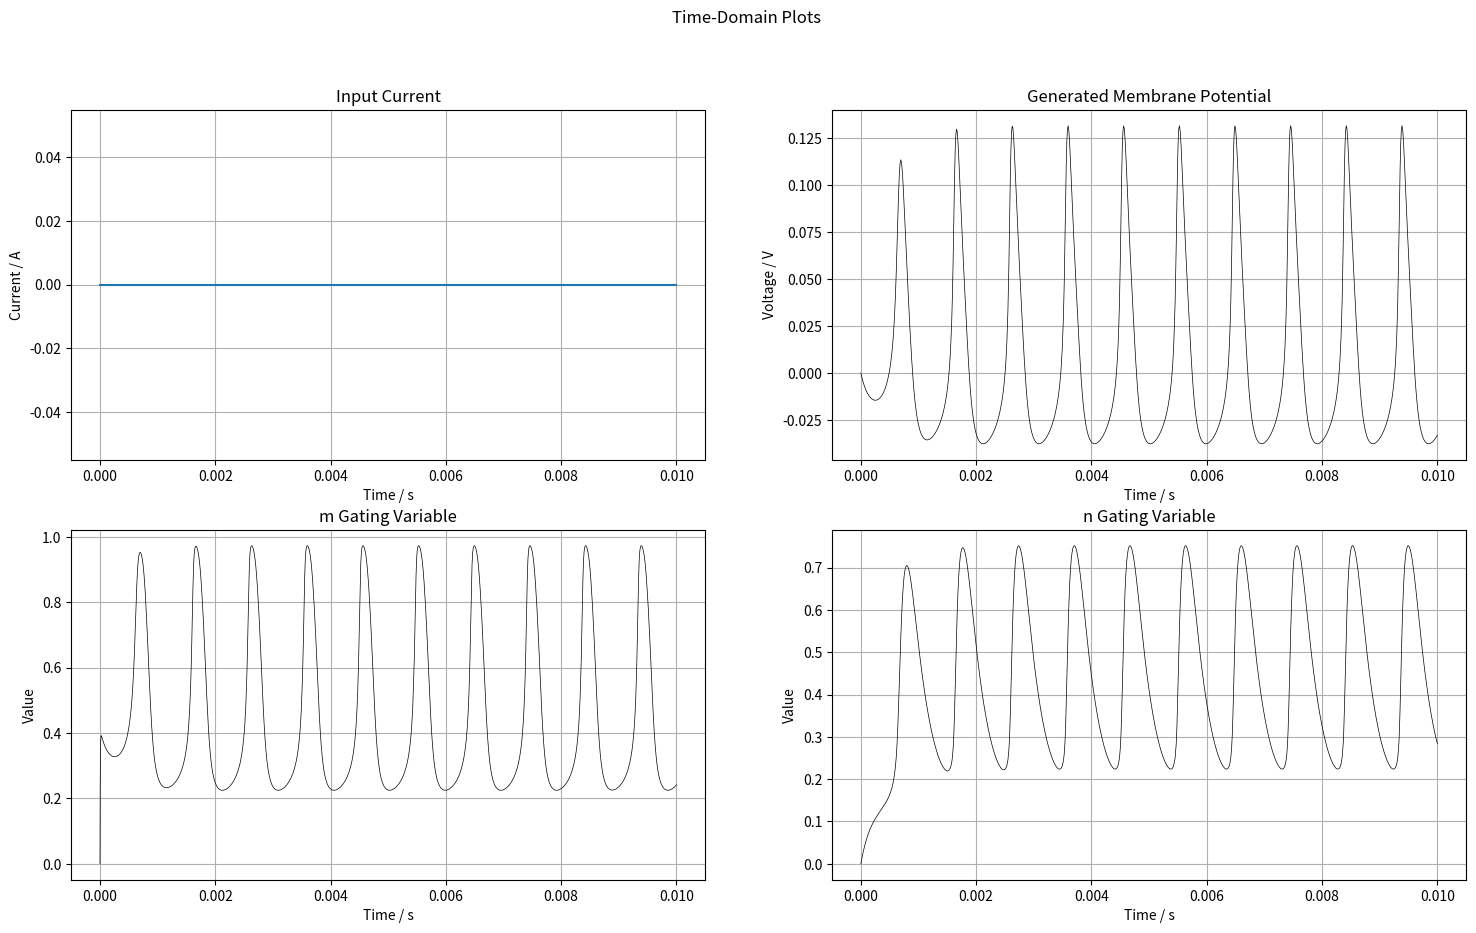

The matplotlib source for this figure:
#%%
import numpy as np
import matplotlib.pyplot as plt
import scipy.integrate as integ
from scipy.signal import argrelmax, argrelmin

"""
In this file there are three classes:
1) NeuroDyn_Neuron: This is the basis for the other two classes. It attempts to simulate a single neuron using the parameters and Hodgkin-Huxley
                    equations as on the NeuroDyn chip. It has a default setting which sets the parameter values to defaults used during testing,
                    which should produce spiking in the neuron with a constant input current of ~1e-9 A. There are also several methods used to
                    plot various I-V curves, but these mostly relate to my project. The attribute 'ode_solution' store the solution of the four
                    ODEs for the single neuron and can be easily used for plotting if one refers to the documentation on 'scipy.integrate.solve_ivp'
                    for the form of the output.

2) NeuroDyn_Chip: This simulates the entire NeuroDyn chip, with all 12 synaptic connections. In order to do this, four instances of a NeuroDyn_Neuron
                    are created and then the system is treated as a single dynamical system, with the ODE solver solving a system of 28 differential
                    equations to find the resulting membrane potentials for each neuron. This chip can perform all functions that Coupled_Neurons
                    can perform by simply setting the parameters of the other two neurons to zeros and 'switching them off'. One should be
                    careful when setting the 7-point spline regression parameters to 'switch-off' a gating variable, the alpha should be
                    set to a list of zeros, but the beta should not be, as this will cause an error in the ODE solver.
"""

##########################################################################################################################################

class NeuroDyn_Neuron:
    '''The NeuroDyn single neuron class'''

    def __init__(self):
        '''Initialise all the parameters as attributes of the class, setting default values from the example code as appropriate'''
        # There are a LOT of parameters to initialise so this may look daunting
        # Master parameters controlling scales, times, etc.
        self.V_ref = 0              # Unit V , 1 volt
        self.I_master = 33e-9       # Unit A
        self.I_voltage = 230e-9     # Unit A
        self.I_ref = 15e-9          # Unit A, 100nA
        self.K = (0.127) * 1e-6     # Factor for the injecting current

        # Gating variable coefficients
        self.pNa = 3
        self.qNa = 1
        self.pK = 4

        # Membrane & gate capacitances
        self.C_m = 4e-12 # Unit f, 4pF
        self.C_gate = 5e-12 # Unit F, 5pF

        self.shift = 0 # Injection current shift

        # Scaling parameters (e.g. parameters that set the voltage scale, time scale..)
        self.kappa = 0.7
        self.Vt = 26e-3 # Unit volt, 26mV
        self.Res = 1.63e6 # Unit ohm, 1.63M ohm

        # DAC parameters for conductances & reversal potentials, can be set to default values
        self.g0 = np.array([400, 160, 12, 0]) # Now including the 3 possible synapse conductances
        self.e_rev = np.array([450, -250, -150, 0]) # Now including the reversal potentials for the synapses

        # The analogue equivalent of the conductances, the bias voltage for the alpha/beta splines
        # and the maximum swing of the splines seems to be what is defined here
        # Convert digital conductance & reversal potential to analog
        self.g = self.g0 * (self.kappa / self.Vt) * (self.I_master / 1024)
        self.E_rev = self.e_rev * (self.I_voltage / 1024) * self.Res + self.V_ref

        # Bias voltages for the 7-point spline regression
        self.vBias = np.zeros(7) # Define the 7 bias voltages
        self.vHigh = self.V_ref + 0.426
        self.vLow = self.V_ref - 0.434
        self.I_factor = (self.vHigh - self.vLow) / 700e3
        self.vBias[0] = self.vLow + (self.I_factor * 50e3)
        for i in range(1, 7):
            self.vBias[i] = self.vBias[i-1] + (self.I_factor * 100e3)

        # Signs for the spline, including for a single synapse
        self.iSign = np.array([1, -1, -1, 1, 1, -1, 1, -1])

        # The spline-regression parameters for the alphas and betas, now including values for a single synapse
        # When scaled by I_master, this gives Ib0 to Ib6
        self.alpha_beta = np.array([[0, 0, 120, 400, 800, 1023, 1023],
                    [1023, 1023, 1023, 1023, 0, 0, 0],
                    [237, 5, 7, 6, 0, 0, 0],
                    [0, 0, 0, 0, 41, 25, 8],
                    [0, 0, 0, 0, 80, 40, 250],
                    [4, 0, 0, 10, 0, 0, 4],
                    [0, 0, 0, 0, 0, 0, 0],
                    [0, 0, 0, 0, 0, 0, 0]])

        self.iBias_alpha_beta = (self.I_master/1024) * self.alpha_beta
        self.g_f = 1 / (self.C_gate * self.Vt) # Gate factor

        # Create a placeholder for the ode solutions
        self.ode_solution = None
        self.n_0 = None # Placeholder for the initial n-value, needed for fast I-V curve

        # Define the default input current parameters
        self.const_val = 0.0 # Value of the constant input current
        self.lin_grad = 0.125e-6 # Gradient of the current ramp
        self.sVal = 1e-9 # Step value

        self.I_extA = lambda t: 0 + 0 * t

    ###########################################################################################################

    # The seven point spline regression for the alpha and betas for the gating variables
    def alpha_beta_spline(self, V, iBias_alpha_beta, vBias, iSign):
        kappa = 0.7
        Ut = 26e-3
        I = 0
        for spline in range(7):
            I += np.array(iBias_alpha_beta[spline]) / (1 + np.exp(kappa * (vBias[spline] - V) * iSign / Ut))
        return I

    ###########################################################################################################

    def perturb(self,sigma=0.15):
        r = np.random.randn()
        self.I_master += self.I_master*sigma*r
        r = np.random.randn()
        self.I_ref +=  self.I_ref*sigma*r
        # do we need different I_refs?
        # what about I_voltage?
        self.pNa += 0.2*np.random.randn()
        self.qNa += 0.1*np.random.randn()
        self.pK += 0.2*np.random.randn()

    ###########################################################################################################

    # Method for updating the spline coefficients
    def update_spline_coeffs(self, new_coeffs):
        self.alpha_beta = new_coeffs
        self.iBias_alpha_beta = (self.I_master/1024) * self.alpha_beta

    # Method for updating the conductance gains
    def update_conductances(self, new_cond):
        self.g0 = new_cond # Digital value of conductance, they need to be converted to analog
        # Convert to analogue value
        self.g = self.g0 * (self.kappa / self.Vt) * (self.I_master / 1024)
    
    # Method for updating the reversal potentials
    def update_reversal_pots(self, new_pots):
        self.e_rev = new_pots # Digital value of reversal potential
        # Convert to analogue value
        self.E_rev = self.e_rev * (self.I_voltage / 1024) * self.Res + self.V_ref

    ###########################################################################################################

    '''Now we define each of the opening and closing variable functions'''
    # m variable functions
    def am_v(self, V):
        return self.g_f * self.alpha_beta_spline(V, self.iBias_alpha_beta[0, :], self.vBias, self.iSign[0])
    def bm_v(self, V):
        return self.g_f * self.alpha_beta_spline(V, self.iBias_alpha_beta[1, :], self.vBias, self.iSign[1])
    # h variable functions
    def ah_v(self, V):
        return self.g_f * self.alpha_beta_spline(V, self.iBias_alpha_beta[2, :], self.vBias, self.iSign[2])
    def bh_v(self, V):
        return self.g_f * self.alpha_beta_spline(V, self.iBias_alpha_beta[3, :], self.vBias, self.iSign[3])
    # n variable functions
    def an_v(self, V):
        return self.g_f * self.alpha_beta_spline(V, self.iBias_alpha_beta[4, :], self.vBias, self.iSign[4])
    def bn_v(self, V):
        return self.g_f * self.alpha_beta_spline(V, self.iBias_alpha_beta[5, :], self.vBias, self.iSign[5])

    # Opening and closing functions for the synapse gating variables
    # Note!!!! The opening variable is a function of the presynaptic potential and the closing variable is a
    # function of the post-synaptic potential
    # N indicates whether its the first, second or third synapse
    def a_rij_v(self, V):
        return self.g_f * self.alpha_beta_spline(V, self.iBias_alpha_beta[6, :], self.vBias, self.iSign[6])
    def b_rij_v(self, V):
        return self.g_f * self.alpha_beta_spline(V, self.iBias_alpha_beta[7, :], self.vBias, self.iSign[7])   

    '''Now define the current functions'''
    # Sodium current
    def I_Na(self, V, m, h):
        return self.g[0] * m**self.pNa * h**self.qNa * (V - self.E_rev[0])
    # Postassium current
    def I_K(self, V, n):
        return self.g[1] * n**self.pK * (V - self.E_rev[1])
    # Passive current
    def I_L(self, V):
        return self.g[2] * (V - self.E_rev[2])
    # Synaptic current
    def I_syn_ij(self, V, r):
        return self.g[3] * r * (V - self.E_rev[3])

    ###########################################################################################################

    '''Define methods holding the differentials & the ode solver'''
    def dXdtA(self, t, X):
        # The differential equations for solving
        return np.array([(self.I_extA(t) - self.I_Na(X[0], X[1], X[2]) - self.I_K(X[0], X[3]) - self.I_L(X[0])) / self.C_m,
                    self.am_v(X[0]) * (1 - X[1]) - self.bm_v(X[0]) * X[1],
                    self.ah_v(X[0]) * (1 - X[2]) - self.bh_v(X[0]) * X[2],
                    self.an_v(X[0]) * (1 - X[3]) - self.bn_v(X[0]) * X[3]]).T

    def solve_odes(self, dXdtA, init_conds, time_len, plot=False):
        # Solve the ODEs, we'll define them outside of the class
        # Inits should be a list of four values for [V_0, m_0, h_0, n_0]
        A = integ.solve_ivp(dXdtA, [0, time_len], init_conds)
        self.ode_solution = A
        self.n_0 = A.y[3, :][0]
        # Plot if desired
        if plot:
            fig, ([ax1, ax2], [ax3, ax4]) = plt.subplots(nrows=2, ncols=2, figsize=[18,10])
            fig.suptitle('Time-Domain Plots')

            ax1.plot(A.t, [self.I_extA(i) for i in A.t])
            ax1.set_xlabel('Time / s')
            ax1.set_ylabel('Current / A')
            ax1.set_title('Input Current')
            ax1.grid()

            ax2.plot(A.t, A.y[0, :], 'k', linewidth=0.5)
            ax2.set_xlabel('Time / s')
            ax2.set_ylabel('Voltage / V')
            ax2.set_title('Generated Membrane Potential')
            ax2.grid()

            ax3.plot(A.t, A.y[1, :], 'k', linewidth=0.5)
            ax3.set_xlabel('Time / s')
            ax3.set_ylabel('Value')
            ax3.set_title('m Gating Variable')
            ax3.grid()

            ax4.plot(A.t, A.y[3, :], 'k', linewidth=0.5)
            ax4.set_xlabel('Time / s')
            ax4.set_ylabel('Value')
            ax4.set_title('n Gating Variable')
            ax4.grid()

            plt.show()
        return A

    ###########################################################################################################

    'Define the steady state gating variable functions'

    def steady_states(self, V):
        # Returns all steady state gating variables for a given input voltage
        m_inf = self.am_v(V) / (self.am_v(V) + self.bm_v(V))
        h_inf = self.ah_v(V) / (self.ah_v(V) + self.bh_v(V))
        n_inf = self.an_v(V) / (self.an_v(V) + self.bn_v(V))

        return [m_inf, h_inf, n_inf]

    def get_timescales(self, V):
        # Returns the timescales currents
        gvs = self.steady_states(V)

        passive = self.g[2] * (V - self.E_rev[2])
        ff = self.g[0] * gvs[0]**3 * gvs[1] * (V - self.E_rev[0])
        sf = self.g[1] * gvs[2]**4 * (V - self.E_rev[1])

        return [ff, sf, passive]

    def plot_timescales(self, V):
        # Plots the I-V curves for the different timescales
        timescales = self.get_timescales(V)# Obtainf the steady-state gating variables

        # Obtain the turning points on the fast curve
        maxp = int(argrelmax(timescales[1])[0])
        minp = int(argrelmin(timescales[1])[0])

        fig, axs = plt.subplots(nrows=1, ncols=3)
        fig.suptitle('Timescale I-V Curves')

        axs[0].set_title('Passive')
        axs[0].plot(V, timescales[0], 'b')
        axs[0].set_xlabel('Voltage / V')
        axs[0].set_ylabel('Current / A')
        axs[0].grid()

        axs[1].set_title('Fast')
        axs[1].plot(V[0:maxp], timescales[1][0:maxp], 'b')
        axs[1].plot(V[maxp:minp], timescales[1][maxp:minp], 'r')
        axs[1].plot(V[minp:], timescales[1][minp:], 'b')
        axs[1].set_xlabel('Voltage / V')
        axs[1].set_ylabel('Current / A')
        axs[1].grid()

        axs[2].set_title('Slow')
        axs[2].plot(V[0:maxp], timescales[2][0:maxp], 'b')
        axs[2].plot(V[maxp:minp], timescales[2][maxp:minp], 'r')
        axs[2].plot(V[minp:], timescales[2][minp:], 'b')
        axs[2].set_xlabel('Voltage / V')
        axs[2].set_ylabel('Current / A')
        axs[2].grid()

        plt.show()
   
    ###########################################################################################################

    'A method to simulate a single neuron, plotting all desired features'

    def simulate_single_neuron(self, init_conds, time_len):
        # This will call all the functions necessary to simulate the single neuron
        A = self.solve_odes(self.dXdtA, init_conds, time_len, plot=True)
        return A

##########################################################################################################################################
##########################################################################################################################################

# class NeuroDyn_Chip:

#     # Initialisation of the class with all of the parameters for the chip, initialising four neurons
#     def __init__(self, default_params=True):
#         # First create the four NeuroDyn neurons
#         # N1 and N3 will be paired to form an HCO
#         self.N1 = NeuroDyn_Neuron(default=True) # N1 and N2 are to be paired to form a single bursting neuron
#         self.N2 = NeuroDyn_Neuron(default=True)
#         self.N3 = NeuroDyn_Neuron(default=True) # N3 and N4 are to be paired to form a single bursting neuron
#         self.N4 = NeuroDyn_Neuron(default=True)

#         if default_params:
#             # The default neuron spline coefficients, we initialise each neuron as identical in default mode
#             self.DEFAULT_SPLINE_COEFFS = np.array([[0, 0, 120, 400, 800, 1023, 1023],
#                         [1023, 1023, 1023, 1023, 0, 0, 0],
#                         [237, 5, 7, 6, 0, 0, 0],
#                         [0, 0, 0, 0, 41, 25, 8],
#                         [0, 0, 0, 0, 18, 15, 43],
#                         [15, 0, 0, 15, 0, 0, 15],
#                         [0, 0, 0, 0, 0, 0, 0],
#                         [0, 0, 0, 0, 0, 0, 0]])
#             # Default neuron conductances
#             self.DEFAULT_CONDUCTANCES = np.array([400, 160, 12, 0])
#             # Default neuron reversal potentials
#             self.DEFAULT_REVERSAL_POTENTIALS = np.array([450, -100, -150, 0])
            
#             # Set the neuron spline coefficients
#             self.N1.update_spline_coeffs(self.DEFAULT_SPLINE_COEFFS)
#             self.N2.update_spline_coeffs(self.DEFAULT_SPLINE_COEFFS)
#             self.N3.update_spline_coeffs(self.DEFAULT_SPLINE_COEFFS)
#             self.N4.update_spline_coeffs(self.DEFAULT_SPLINE_COEFFS)

#             # The default neuron conductances, including three possible synapses
#             self.N1.update_conductances(self.DEFAULT_CONDUCTANCES)
#             self.N2.update_conductances(self.DEFAULT_CONDUCTANCES)
#             self.N3.update_conductances(self.DEFAULT_CONDUCTANCES)
#             self.N4.update_conductances(self.DEFAULT_CONDUCTANCES)

#             # The default neuron reversal potentials
#             self.N1.update_reversal_pots(self.DEFAULT_REVERSAL_POTENTIALS)
#             self.N2.update_reversal_pots(self.DEFAULT_REVERSAL_POTENTIALS)
#             self.N3.update_reversal_pots(self.DEFAULT_REVERSAL_POTENTIALS)
#             self.N4.update_reversal_pots(self.DEFAULT_REVERSAL_POTENTIALS)
        
#         # Require a fast negative, slow positive, slow negative and ultraslow positive conductance in N2 AND N4
#         self.N1.iSign = np.array([1, -1, -1, 1, 1, -1, 1, -1])
#         self.N2.iSign = np.array([1, -1, -1, 1, 1, -1, 1, -1])
#         self.N3.iSign = np.array([1, -1, -1, 1, 1, -1, 1, -1])
#         self.N4.iSign = np.array([1, -1, -1, 1, 1, -1, 1, -1])

#         # Define the simulation duration for the system
#         self.time_len = self.N1.time_len

#         # The output of the ODE solution
#         self.coupled_output = None

#     # Define the system of ODEs solved on the chip. This is going to be complicated so all is defined beforehand
#     def chip_ODE_system(self, t, X):
#         '''Vi = Membrane Voltage
#            m, h, n = Gating Variables
#            rij = Synapse Gating Variable for connection from Nj in to Ni
#            X[0] = V1,    X[1] = V2,    X[2] = m1,    X[3] = m2,    X[4] = m3,    
#            X[5] = m4,    X[6] = h1,    X[7] = h2,    X[8] = h3,    X[9] = h4,   
#            X[10] = n1,   X[11] = n2,   X[12] = n3,   X[13] = n4,   X[14] = r13,  
#            X[15] = r31'''
#         # Output is a system of 28 differential equations, one for each X variable described above
#         return np.array([(self.N1.I_extA(t) - self.N1.I_Na(X[0], X[2], X[6]) - self.N1.I_K(X[0], X[10]) - self.N1.I_L(X[0])
#                     - self.N1.I_syn_ij(X[0], X[14]) - self.N2.I_Na(X[0], X[3], X[7]) - self.N2.I_K(X[0], X[11])
#                     - self.N2.I_L(X[0])) / self.N1.C_m,
#                     (self.N3.I_extA(t) - self.N3.I_Na(X[1], X[4], X[8]) - self.N3.I_K(X[1], X[12]) - self.N3.I_L(X[1]) 
#                     - self.N3.I_syn_ij(X[1], X[15]) - self.N4.I_Na(X[1], X[5], X[9]) - self.N4.I_K(X[1], X[13])
#                     - self.N4.I_L(X[1])) / self.N3.C_m,
#                     self.N1.am_v(X[0]) * (1 - X[2]) - self.N1.bm_v(X[0]) * X[2],
#                     self.N2.am_v(X[0]) * (1 - X[3]) - self.N2.bm_v(X[0]) * X[3],
#                     self.N3.am_v(X[1]) * (1 - X[4]) - self.N3.bm_v(X[1]) * X[4],
#                     self.N4.am_v(X[1]) * (1 - X[5]) - self.N4.bm_v(X[1]) * X[5],
#                     self.N1.ah_v(X[0]) * (1 - X[6]) - self.N1.bh_v(X[0]) * X[6],
#                     self.N2.ah_v(X[0]) * (1 - X[7]) - self.N2.bh_v(X[0]) * X[7],
#                     self.N3.ah_v(X[1]) * (1 - X[8]) - self.N3.bh_v(X[1]) * X[8],
#                     self.N4.ah_v(X[1]) * (1 - X[9]) - self.N4.bh_v(X[1]) * X[9],
#                     self.N1.an_v(X[0]) * (1 - X[10]) - self.N1.bn_v(X[0]) * X[10],
#                     self.N2.an_v(X[0]) * (1 - X[11]) - self.N2.bn_v(X[0]) * X[11],
#                     self.N3.an_v(X[1]) * (1 - X[12]) - self.N3.bn_v(X[1]) * X[12],
#                     self.N4.an_v(X[1]) * (1 - X[13]) - self.N4.bn_v(X[1]) * X[13],
#                     self.N1.a_rij_v(X[1]) * (1 - X[14]) - self.N1.b_rij_v(X[0]) * X[14],
#                     self.N3.a_rij_v(X[0]) * (1 - X[15]) - self.N3.b_rij_v(X[1]) * X[15]]).T

#     # Use an ODE Solver to solve the system of equations
#     def simulate_chip(self, odeSystem, conds, plot_Vs=True, show=True):
#         # This will hopefully solve the system of above equations given a set of initial conditions, HOPEFULLY
#         A = integ.solve_ivp(odeSystem, [0, self.time_len], conds, method='BDF')
#         self.coupled_output = A
#         # Need to set the neuron initial n values to use the approximation 
#         self.N1.n_0 = A.y[10,:][0]
#         self.N2.n_0 = A.y[11,:][0]
#         self.N3.n_0 = A.y[12,:][0]
#         self.N4.n_0 = A.y[13,:][0]
#         # # Get the voltages in a nice list
#         # voltages = np.array([A.y[0,:], A.y[1,:]])
#         # # Get the neurons too
#         # neurons = np.array([[self.N1, self.N2], [self.N3, self.N4]])

#         return A

##########################################################################################################################################
# '''Use here to test out the class

# # Create an instance of the chip
# neurodyn = NeuroDyn_Chip(True)

# # Define the initial conditions
# conds = np.zeros(28)

# # Define the input current to each chip
# neurodyn.N1.I_extA = lambda t: 0 + 0 * t
# neurodyn.N2.I_extA = lambda t: 0 + 0 * t
# neurodyn.N3.I_extA = lambda t: 0 + 0 * t
# neurodyn.N4.I_extA = lambda t: 0 + 0 * t

# # Simulate the chip by solving the system of ODEs
# neurodyn.simulate_chip(neurodyn.chip_ODE_system, conds, plot_Vs=True, show=True)'''
##########################################################################################################################################

#%%
neuron = NeuroDyn_Neuron()
neuron.simulate_single_neuron([0,0,0,0],0.01)